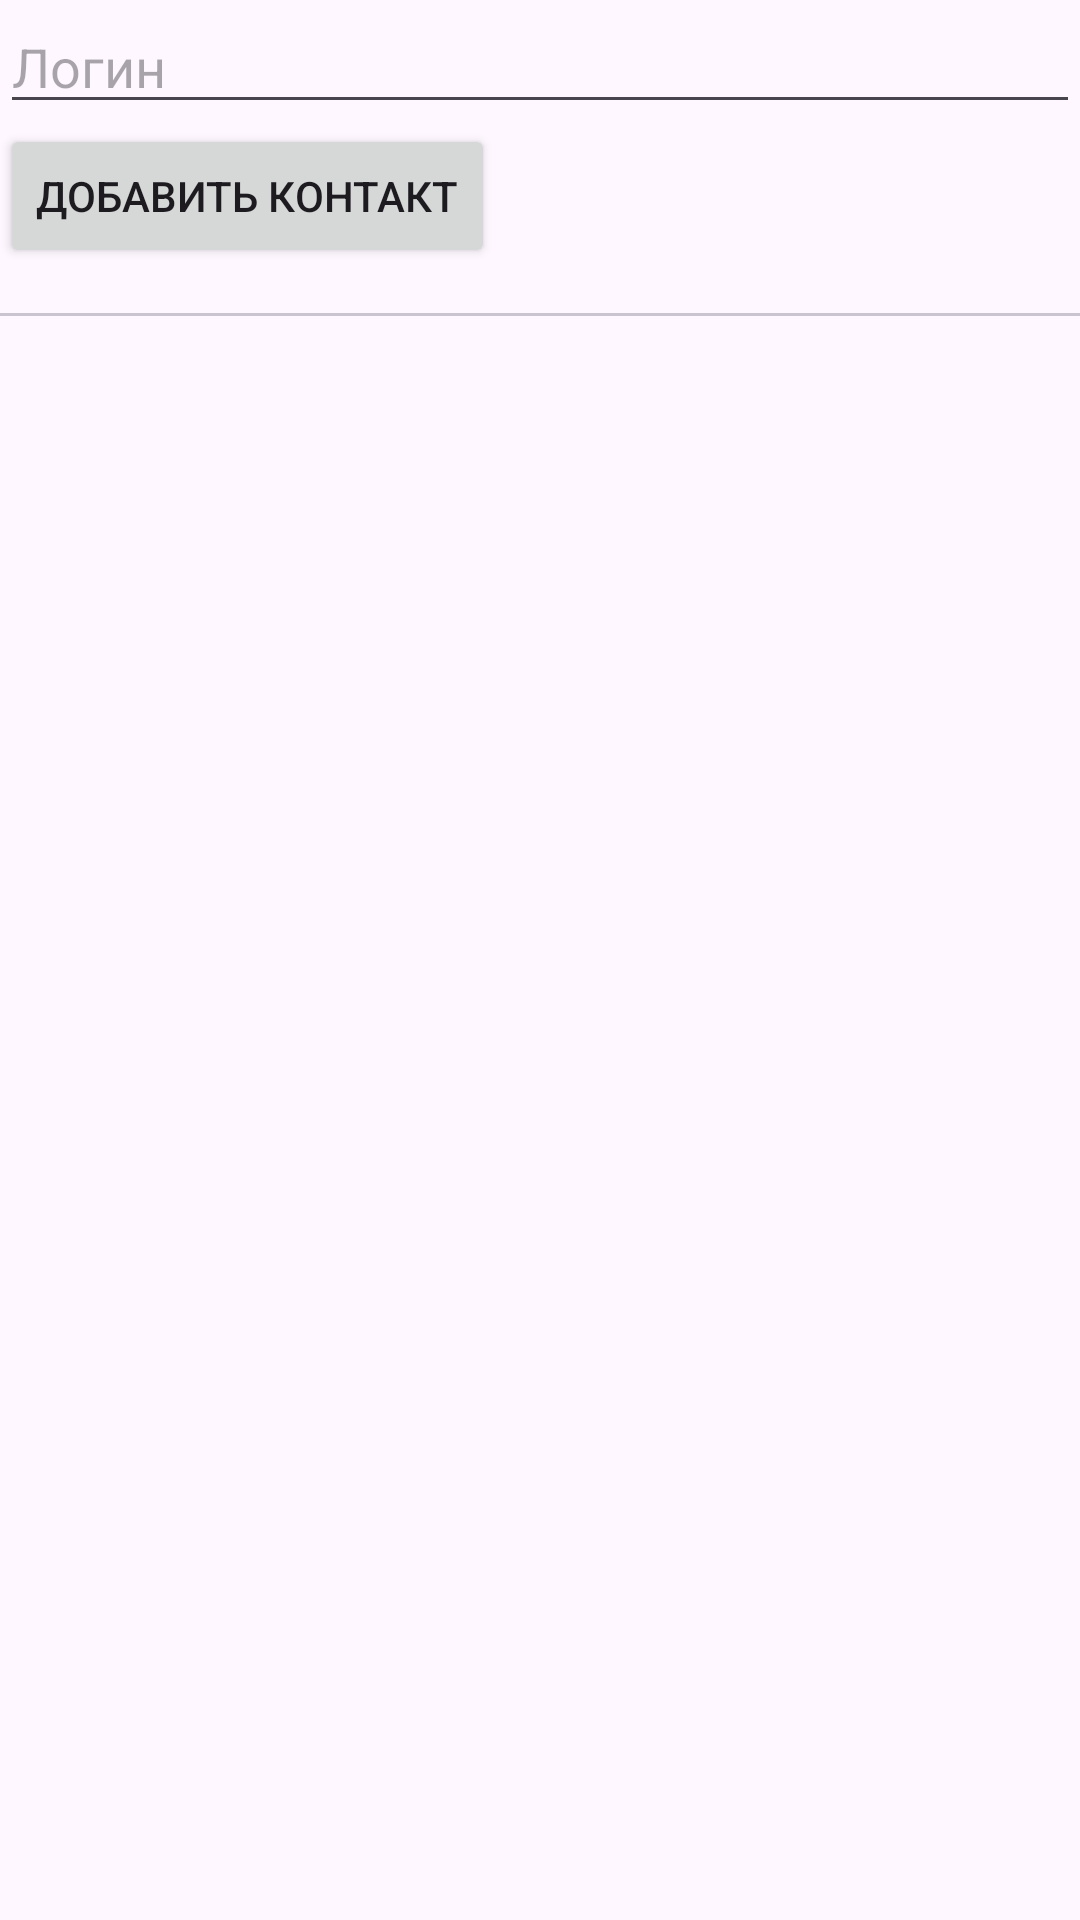

Produce the Android XML layout that renders to this screen, including the resource entries it uses.
<!-- AndroidManifest.xml: application theme Theme.Chat_45 -->
<!-- res/layout/fragment_contacts.xml -->
<?xml version="1.0" encoding="utf-8"?>
<FrameLayout xmlns:android="http://schemas.android.com/apk/res/android"
    xmlns:tools="http://schemas.android.com/tools"
    xmlns:app="http://schemas.android.com/apk/res-auto"
    android:layout_width="match_parent"
    android:layout_height="match_parent"
    tools:context=".ContactsFragment">

    
    <LinearLayout
        android:layout_width="match_parent"
        android:layout_height="match_parent"
        android:orientation="vertical">

        <EditText
            android:id="@+id/contactLogin"
            android:layout_width="match_parent"
            android:layout_height="wrap_content"
            android:hint="Логин"/>

        <androidx.appcompat.widget.AppCompatButton
            android:id="@+id/addContactBtn"
            android:layout_width="wrap_content"
            android:layout_height="wrap_content"
            android:text="Добавить контакт"/>
    <com.google.android.material.divider.MaterialDivider
        android:layout_width="match_parent"
        android:layout_height="wrap_content"
        android:layout_marginVertical="15dp"/>
    <androidx.recyclerview.widget.RecyclerView
        android:id="@+id/contactListRecyclerView"
        android:layout_width="match_parent"
        android:layout_height="500dp"
        app:layoutManager="androidx.recyclerview.widget.LinearLayoutManager"/>
    </LinearLayout>


</FrameLayout>
<!-- resources referenced by this layout -->
<resources>
  <style name="Theme.Chat_45" parent="Base.Theme.Chat_45" />
  <style name="Base.Theme.Chat_45" parent="Theme.Material3.DayNight.NoActionBar">
          
          
      </style>
</resources>
